The GitHub repository AnnaFilipov93/ReLeaf-old contains a labelled image folder "new_flowers_data" with 7 categories: daisy, dandelion, iris, rose, sunflower, tulip, water lilies. Examples follow, each with its label.

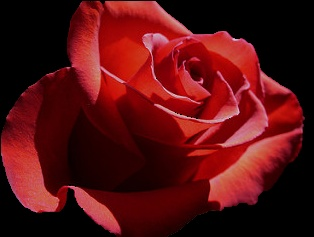
Label: rose

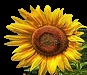
Label: sunflower

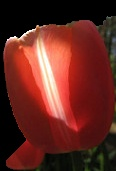
Label: tulip

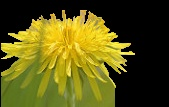
Label: dandelion

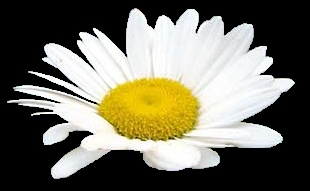
Label: daisy

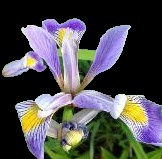
Label: iris
